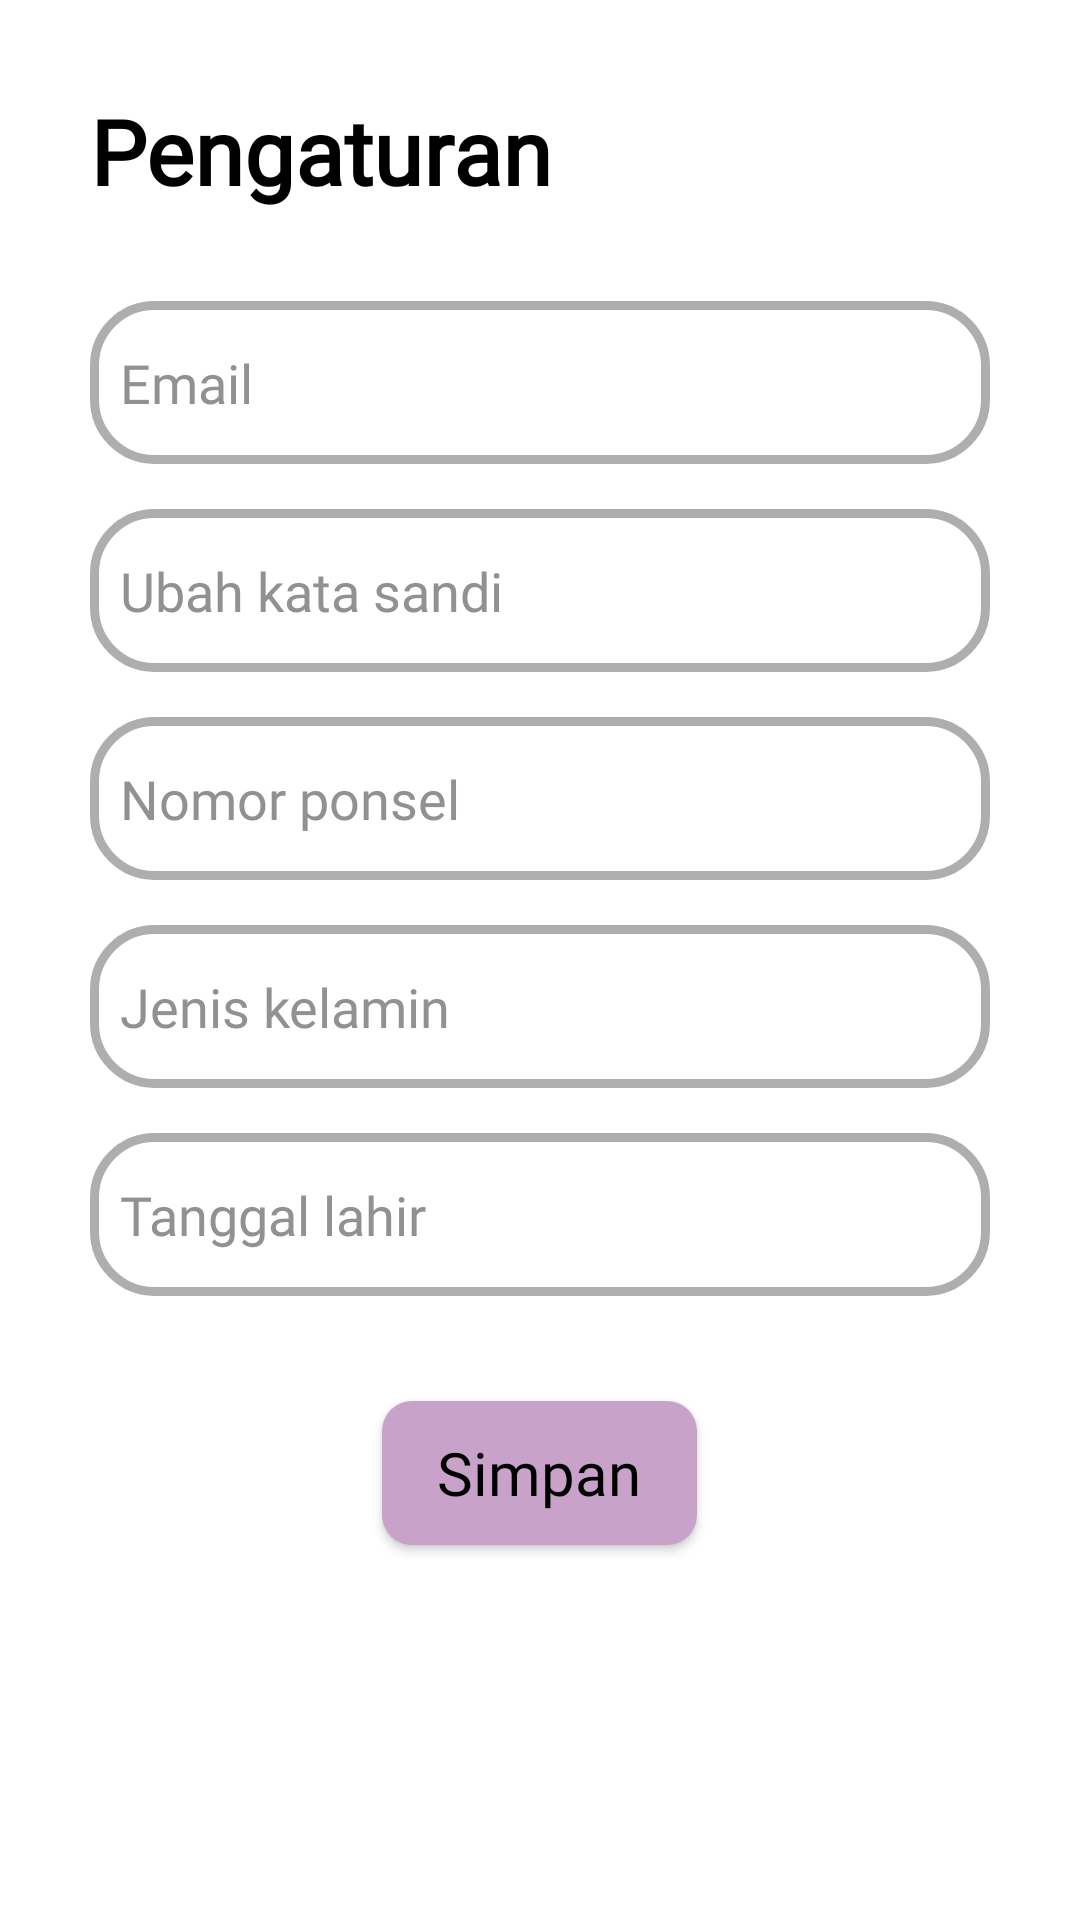

Reconstruct the res/layout file that produces this screen, plus the resources it refers to.
<!-- AndroidManifest.xml: application theme Theme.Sanggraloka -->
<!-- res/layout/activity_pengaturan.xml -->
<?xml version="1.0" encoding="utf-8"?>
<LinearLayout xmlns:android="http://schemas.android.com/apk/res/android"
    xmlns:app="http://schemas.android.com/apk/res-auto"
    xmlns:tools="http://schemas.android.com/tools"
    android:layout_width="match_parent"
    android:layout_height="match_parent"
    android:orientation="vertical"
    android:paddingHorizontal="30dp"
    android:paddingVertical="30dp"
    tools:context=".PengaturanActivity">

    <TextView
        android:id="@+id/textview_pengaturan"
        android:layout_width="match_parent"
        android:layout_height="wrap_content"
        android:layout_marginBottom="30dp"
        android:fontFamily="@font/signika_medium"
        android:text="Pengaturan"
        android:textColor="@color/black"
        android:textSize="30sp"
        android:textStyle="bold" />

    <EditText
        android:id="@+id/edittext_email"
        android:layout_width="match_parent"
        android:layout_height="wrap_content"
        android:layout_marginBottom="15dp"
        android:background="@drawable/custom_edit_text_pengaturan_bg"
        android:fontFamily="@font/signika_medium"
        android:hint="Email"
        android:importantForAutofill="no"
        android:inputType="textEmailAddress"
        android:minHeight="48dp"
        android:paddingHorizontal="10dp"
        android:paddingVertical="15dp"
        android:textColorHint="@color/grey" />


    <EditText
        android:id="@+id/edittext_ubah_kata_sandi"
        android:layout_width="match_parent"
        android:layout_height="wrap_content"
        android:layout_marginBottom="15dp"
        android:background="@drawable/custom_edit_text_pengaturan_bg"
        android:fontFamily="@font/signika_medium"
        android:hint="Ubah kata sandi"
        android:importantForAutofill="no"
        android:inputType="textPassword"
        android:minHeight="48dp"
        android:paddingHorizontal="10dp"
        android:paddingVertical="15dp"
        android:textColorHint="@color/grey" />

    <EditText
        android:id="@+id/edittext_nomor_ponsel"
        android:layout_width="match_parent"
        android:layout_height="wrap_content"
        android:layout_marginBottom="15dp"
        android:background="@drawable/custom_edit_text_pengaturan_bg"
        android:fontFamily="@font/signika_medium"
        android:hint="Nomor ponsel"
        android:importantForAutofill="no"
        android:inputType="phone"
        android:minHeight="48dp"
        android:paddingHorizontal="10dp"
        android:paddingVertical="15dp"
        android:textColorHint="@color/grey" />

    <EditText
        android:id="@+id/edittext_jenis_kelamin"
        android:layout_width="match_parent"
        android:layout_height="wrap_content"
        android:layout_marginBottom="15dp"
        android:background="@drawable/custom_edit_text_pengaturan_bg"
        android:fontFamily="@font/signika_medium"
        android:hint="Jenis kelamin"
        android:importantForAutofill="no"
        android:inputType="text"
        android:minHeight="48dp"
        android:paddingHorizontal="10dp"
        android:paddingVertical="15dp"
        android:textColorHint="@color/grey" />

    <EditText
        android:id="@+id/edittext_tanggal_lahir"
        android:layout_width="match_parent"
        android:layout_height="wrap_content"
        android:layout_marginBottom="15dp"
        android:background="@drawable/custom_edit_text_pengaturan_bg"
        android:fontFamily="@font/signika_medium"
        android:hint="Tanggal lahir"
        android:importantForAutofill="no"
        android:inputType="date"
        android:minHeight="48dp"
        android:paddingHorizontal="10dp"
        android:paddingVertical="15dp"
        android:textColorHint="@color/grey" />

    <androidx.appcompat.widget.AppCompatButton
        android:id="@+id/button_simpan_pengaturan"
        android:layout_width="wrap_content"
        android:layout_height="wrap_content"
        android:layout_gravity="center"
        android:layout_marginTop="20dp"
        android:background="@drawable/custom_button_bg"
        android:fontFamily="@font/signika_medium"
        android:text="Simpan"
        android:textAllCaps="false"
        android:textColor="@color/black"
        android:textSize="20sp" />

</LinearLayout>
<!-- resources referenced by this layout -->
<resources>
  <color name="black">#FF000000</color>
  <color name="grey">#919191</color>
  <!-- drawable custom_button_bg (drawable) -->
  <?xml version="1.0" encoding="utf-8"?>
  <shape xmlns:android="http://schemas.android.com/apk/res/android"
      android:shape="rectangle">
  
      <solid android:color="@color/lilac" />
      <corners android:radius="10dp" />
      <size
          android:width="105dp"
          android:height="44dp" />
  </shape>
  <!-- drawable custom_edit_text_pengaturan_bg (drawable) -->
  <?xml version="1.0" encoding="utf-8"?>
  <shape xmlns:android="http://schemas.android.com/apk/res/android"
      android:shape="rectangle">
      <corners android:radius="20dp" />
      <solid android:color="@color/white" />
      <stroke
          android:width="3dp"
          android:color="#AEAEAE" />
  
  </shape>
  <style name="Theme.Sanggraloka" parent="Theme.MaterialComponents.Light.NoActionBar">
          
          <item name="colorPrimary">@color/black</item>
          <item name="colorPrimaryVariant">@color/black</item>
          <item name="colorOnPrimary">@color/black</item>
          
          <item name="colorSecondary">@color/black</item>
          <item name="colorSecondaryVariant">@color/black</item>
          <item name="colorOnSecondary">@color/black</item>
          
          <item name="android:statusBarColor" tools:targetApi="l">?attr/colorPrimaryVariant</item>
          
          
          
      </style>
  <color name="lilac">#C8A2C8</color>
  <color name="white">#FFFFFFFF</color>
</resources>
